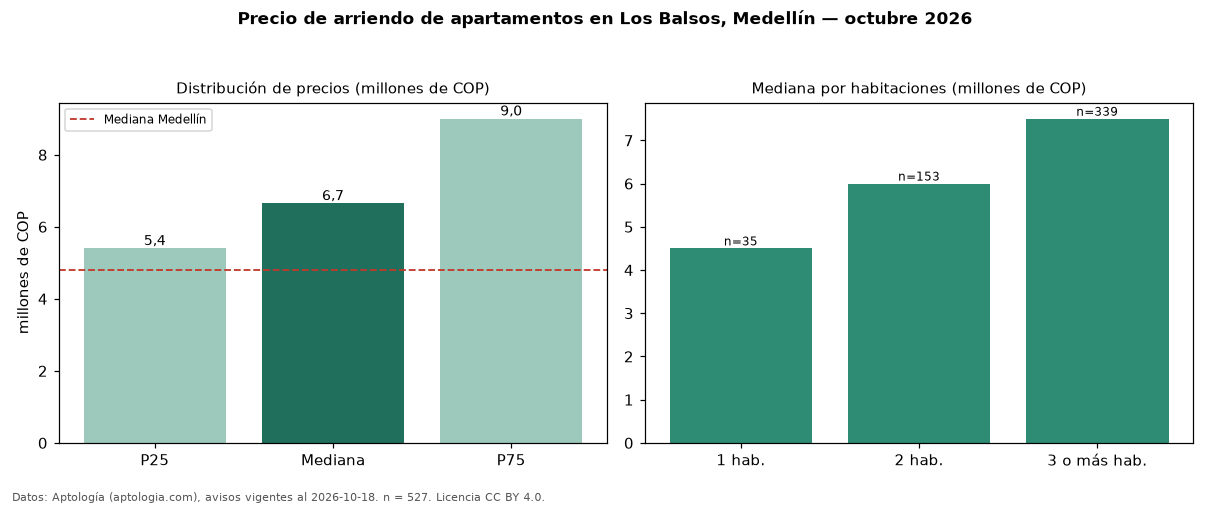

Values plotted in this chart, from the file beside it:
seccion, metrica, valor, moneda, n
precio, p25, 5400000, COP, 527
precio, mediana, 6650000, COP, 527
precio, p75, 9000000, COP, 527
precio, minimo, 2500000, COP, 527
precio, maximo, 20500000, COP, 527
m2, mediana_precio_m2, 54737, COP, 521
m2, area_mediana_m2, 120.0, m2, 521
admin, mediana_admin_mes, 944945, COP, 24
banos, mediana_banos, 3.0, , 
parqueadero, pct_con_parqueadero, 97.9, %, 526
estrato, estrato_mas_frecuente, 6, , 526
habitaciones, 1, 4500000, COP, 35
habitaciones, 2, 6000000, COP, 153
habitaciones, 3+, 7500000, COP, 339
ciudad, mediana_ciudad_referencia, 4800000, COP, 
ciudad, mediana_m2_ciudad, 49206, COP, 
fuente, fecha_datos, 2026-10-18, , 
fuente, atribucion, https://www.aptologia.com/arriendo/medel…, , 
fuente, licencia, CC BY 4.0, , 
